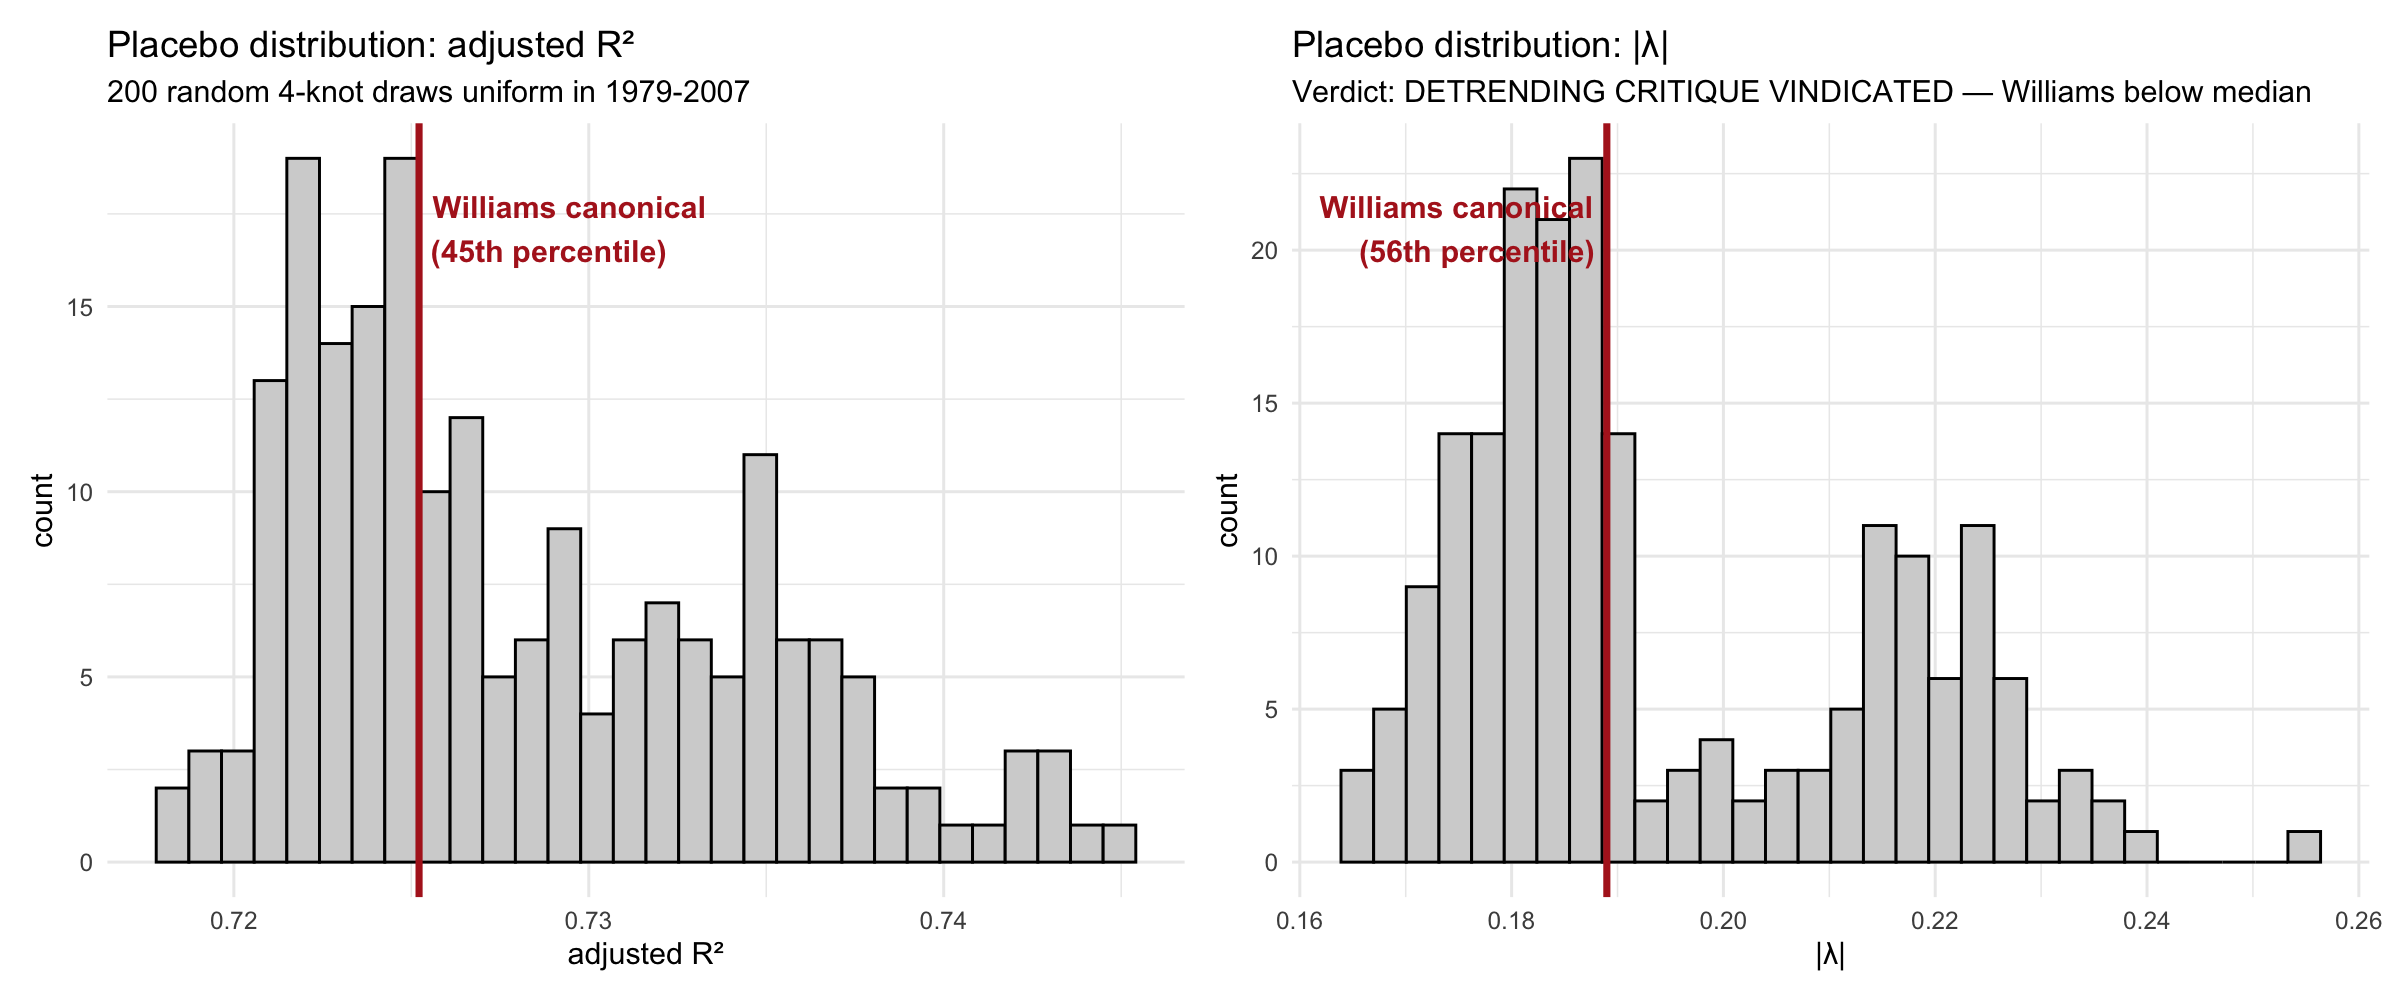

The data file committed next to this chart (first rows):
draw, knots, adj_r2, lambda, n_obs, n_aliased
1, 1983-08-03, 1983-12-08, 1994-11-22, 1996…, 0.7222, -0.1824, 146, 2
2, 1995-04-08, 1996-07-22, 1997-04-10, 1999…, 0.7315, -0.224, 146, 0
3, 1980-10-26, 1989-03-07, 1991-09-13, 1996…, 0.7277, -0.1784, 146, 1
4, 1984-06-25, 1988-03-30, 1995-07-19, 2005…, 0.725, -0.1751, 146, 1
5, 1980-07-06, 1986-10-21, 1989-10-18, 1993…, 0.7221, -0.1807, 146, 1
6, 1984-06-25, 1997-09-05, 2000-03-16, 2004…, 0.737, -0.2276, 146, 1
7, 1988-08-10, 2000-03-12, 2003-08-21, 2005…, 0.7375, -0.2091, 146, 0
8, 1979-03-23, 1988-01-20, 1998-02-12, 1999…, 0.738, -0.2156, 146, 1
9, 1987-07-07, 1989-03-17, 1991-10-21, 2000…, 0.7319, -0.2112, 146, 0
10, 1986-07-03, 2001-05-01, 2005-08-30, 2007…, 0.7217, -0.1904, 146, 1
11, 1980-12-14, 1984-06-14, 1997-12-27, 2004…, 0.7295, -0.1732, 146, 2
12, 1991-02-02, 1994-06-19, 1995-09-04, 1995…, 0.7204, -0.1884, 146, 0
13, 1979-01-02, 1984-11-03, 1986-03-13, 2006…, 0.7264, -0.1853, 146, 3
14, 1990-03-02, 1991-07-01, 1992-06-08, 1995…, 0.719, -0.1845, 146, 0
15, 1980-05-08, 1988-06-07, 1992-09-17, 2004…, 0.7281, -0.1758, 146, 1
16, 1979-03-29, 1980-10-02, 1990-03-08, 1991…, 0.7238, -0.1876, 146, 2
17, 1979-08-03, 1992-02-10, 1998-07-05, 1998…, 0.7346, -0.2202, 146, 1
18, 1984-04-05, 1992-05-13, 1994-06-12, 2004…, 0.7209, -0.187, 146, 1
19, 1981-05-22, 1983-02-09, 1984-06-07, 2002…, 0.7243, -0.1817, 146, 3
20, 1979-10-13, 1981-02-10, 1986-09-27, 2004…, 0.7243, -0.1814, 146, 3
21, 1985-03-06, 1989-03-30, 1993-02-14, 2006…, 0.7297, -0.1705, 146, 1
22, 1983-01-25, 1991-03-11, 1993-07-12, 2007…, 0.7215, -0.1913, 146, 1
23, 1984-07-06, 1995-09-13, 1999-11-19, 2002…, 0.7359, -0.2213, 146, 1
24, 1980-03-19, 1999-02-17, 2004-02-06, 2004…, 0.7439, -0.2141, 146, 1
25, 1989-10-13, 1992-06-27, 2000-09-30, 2004…, 0.7264, -0.2098, 146, 0
26, 1983-10-13, 1985-09-06, 1987-07-24, 1989…, 0.7245, -0.1786, 146, 2
27, 1987-03-08, 1992-04-08, 1993-08-16, 1999…, 0.7323, -0.2245, 146, 0
28, 1985-11-20, 1990-06-25, 2004-07-06, 2007…, 0.7214, -0.1837, 146, 1
29, 1981-02-07, 1991-06-17, 1999-04-19, 2003…, 0.7428, -0.2146, 146, 1
30, 1984-04-11, 1986-04-20, 1994-12-12, 1995…, 0.7224, -0.1818, 146, 2
31, 1982-07-03, 1989-12-05, 1992-06-14, 1997…, 0.7231, -0.1799, 146, 1
32, 1981-04-17, 1983-01-12, 1998-11-23, 2004…, 0.7416, -0.2136, 146, 2
33, 1981-02-17, 1982-12-20, 1996-06-16, 2006…, 0.7244, -0.1852, 146, 2
34, 1986-05-23, 1994-05-09, 1995-03-22, 2005…, 0.7201, -0.1831, 146, 1
35, 1980-11-07, 1983-07-10, 2002-05-10, 2002…, 0.7242, -0.1822, 146, 3
36, 1989-06-23, 1991-11-01, 1994-08-08, 2004…, 0.7241, -0.1749, 146, 0
37, 1990-05-27, 1993-12-20, 2001-12-02, 2006…, 0.7212, -0.1859, 146, 0
38, 1982-10-12, 1983-07-17, 1999-10-21, 2000…, 0.7352, -0.2214, 146, 2
39, 1980-06-12, 1993-02-22, 2006-11-30, 2007…, 0.7252, -0.1912, 146, 1
40, 1981-09-21, 1995-09-11, 1997-10-09, 2001…, 0.7259, -0.1916, 146, 1
41, 1987-03-17, 1991-08-07, 1995-08-22, 1997…, 0.7191, -0.1859, 146, 0
42, 1991-01-24, 1993-09-24, 2006-06-01, 2006…, 0.722, -0.1896, 146, 0
43, 1990-08-22, 1990-09-21, 1994-07-30, 2001…, 0.7205, -0.1879, 146, 1
44, 1985-04-07, 1995-05-04, 1997-11-24, 2003…, 0.7288, -0.1688, 146, 1
45, 1980-07-28, 1982-01-09, 1989-09-16, 2002…, 0.724, -0.1733, 146, 2
46, 1982-08-28, 1984-01-17, 1987-09-12, 1993…, 0.7248, -0.181, 146, 2
47, 1983-08-19, 1992-11-22, 1999-01-20, 2003…, 0.7408, -0.2104, 146, 1
48, 1981-02-19, 1982-03-22, 1983-04-06, 2000…, 0.7307, -0.2156, 146, 3
49, 1982-04-13, 1982-12-08, 1985-11-08, 2007…, 0.7249, -0.1838, 146, 3
50, 1995-03-05, 2000-01-31, 2001-02-03, 2005…, 0.7323, -0.2337, 146, 0
51, 1988-06-19, 1989-12-13, 1996-07-05, 1999…, 0.7351, -0.2182, 146, 0
52, 1982-02-23, 1983-10-11, 1984-06-26, 2003…, 0.725, -0.1763, 146, 3
53, 1985-05-27, 1986-03-04, 1989-08-01, 2007…, 0.7242, -0.175, 146, 2
54, 1982-11-02, 1985-05-21, 1991-07-02, 1997…, 0.7246, -0.1865, 146, 2
55, 1980-11-28, 1982-08-28, 1994-02-09, 1999…, 0.7348, -0.2245, 146, 2
56, 1981-01-09, 1983-04-19, 1987-08-22, 2007…, 0.7267, -0.1864, 146, 2
57, 1984-04-25, 1991-11-08, 1998-06-02, 2004…, 0.7349, -0.1852, 146, 1
58, 1983-07-04, 1983-08-11, 1986-12-28, 1998…, 0.7269, -0.1879, 146, 2
59, 1981-05-19, 1984-04-06, 1996-09-07, 1999…, 0.7367, -0.223, 146, 2
60, 1994-08-04, 1995-09-10, 2002-06-13, 2002…, 0.7184, -0.1772, 146, 0
... 140 more rows
